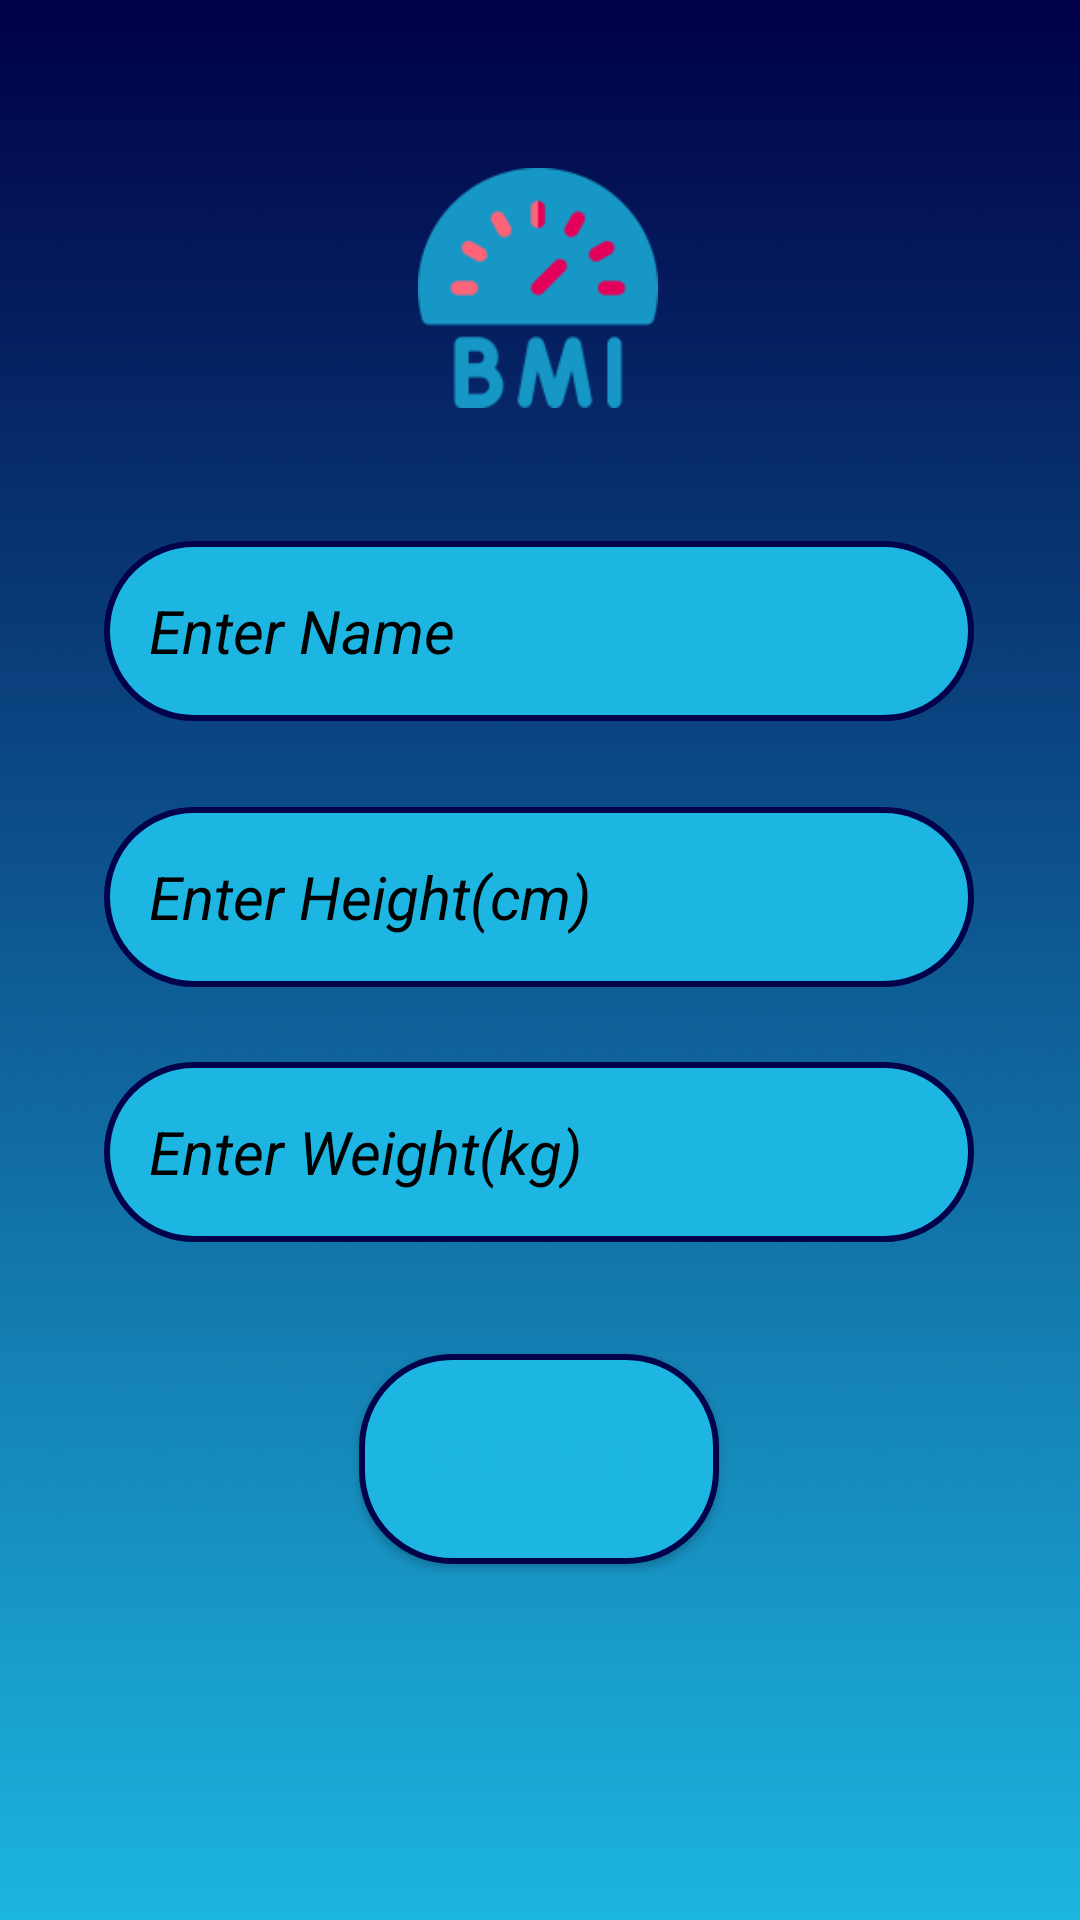

Android layout source for this screen:
<!-- AndroidManifest.xml: application theme Theme.BMICalculator -->
<!-- res/layout/activity_main.xml -->
<?xml version="1.0" encoding="utf-8"?>
<androidx.constraintlayout.widget.ConstraintLayout xmlns:android="http://schemas.android.com/apk/res/android"
    xmlns:app="http://schemas.android.com/apk/res-auto"
    xmlns:tools="http://schemas.android.com/tools"
    android:layout_width="match_parent"
    android:layout_height="match_parent"
    android:background="@drawable/background_img"
    tools:context=".MainActivity">

    <ImageView
        android:id="@+id/imageView"
        android:layout_width="80sp"
        android:layout_height="80sp"
        android:src="@drawable/bmi"
        app:layout_constraintBottom_toBottomOf="parent"
        app:layout_constraintEnd_toEndOf="parent"
        app:layout_constraintHorizontal_bias="0.498"
        app:layout_constraintStart_toStartOf="parent"
        app:layout_constraintTop_toTopOf="parent"
        app:layout_constraintVertical_bias="0.10" />

    <EditText
        android:id="@+id/name_et"
        android:layout_width="290sp"
        android:layout_height="60sp"
        android:maxLines="1"
        android:inputType="textCapWords"
        android:background="@drawable/custom_textview"
        android:hint="@string/enter_name"
        android:padding="15sp"
        android:textColorHint="@color/black"
        android:textSize="20sp"
        android:textStyle="italic"
        app:layout_constraintBottom_toBottomOf="parent"
        app:layout_constraintEnd_toEndOf="parent"
        app:layout_constraintHorizontal_bias="0.495"
        app:layout_constraintStart_toStartOf="parent"
        app:layout_constraintTop_toBottomOf="@+id/imageView"
        app:layout_constraintVertical_bias="0.10" />

    <EditText
        android:id="@+id/height_et"
        android:layout_width="290sp"
        android:layout_height="60sp"
        android:maxLines="1"
        android:background="@drawable/custom_textview"
        android:hint="@string/enter_height"
        android:padding="15sp"
        android:textColorHint="@color/black"
        android:textSize="20sp"
        android:textStyle="italic"
        app:layout_constraintBottom_toBottomOf="parent"
        app:layout_constraintEnd_toEndOf="parent"
        app:layout_constraintHorizontal_bias="0.495"
        app:layout_constraintStart_toStartOf="parent"
        app:layout_constraintTop_toBottomOf="@+id/name_et"
        app:layout_constraintVertical_bias="0.084" />

    <EditText
        android:id="@+id/weight_et"
        android:layout_width="290sp"
        android:layout_height="60sp"
        android:maxLines="1"
        android:background="@drawable/custom_textview"
        android:hint="@string/enter_weight"
        android:padding="15sp"
        android:textColorHint="@color/black"
        android:textSize="20sp"
        android:textStyle="italic"
        app:layout_constraintBottom_toBottomOf="parent"
        app:layout_constraintEnd_toEndOf="parent"
        app:layout_constraintHorizontal_bias="0.495"
        app:layout_constraintStart_toStartOf="parent"
        app:layout_constraintTop_toBottomOf="@+id/height_et"
        app:layout_constraintVertical_bias="0.10" />

    <Button
        android:id="@+id/submit_btn"
        android:layout_width="120sp"
        android:layout_height="70sp"
        android:padding="15sp"
        android:text="Submit"
        android:textColorHint="@color/black"
        android:textSize="20sp"
        android:textColor="#1DB4DE"
        android:background="@drawable/custom_textview"
        app:layout_constraintBottom_toBottomOf="parent"
        app:layout_constraintEnd_toEndOf="parent"
        app:layout_constraintHorizontal_bias="0.498"
        app:layout_constraintStart_toStartOf="parent"
        app:layout_constraintTop_toBottomOf="@+id/weight_et"
        app:layout_constraintVertical_bias="0.239" />


</androidx.constraintlayout.widget.ConstraintLayout>
<!-- resources referenced by this layout -->
<resources>
  <!-- drawable background_img: jpg bitmap (drawable-v24, 45900 bytes) -->
  <!-- drawable bmi: png bitmap (drawable-v24, 10770 bytes) -->
  <!-- drawable custom_textview (drawable) -->
  <?xml version="1.0" encoding="utf-8"?>
  <shape xmlns:android="http://schemas.android.com/apk/res/android"
      android:shape="rectangle">
  
      <solid android:color="#1DB5E1" />
  
      <corners
          android:radius="30dp" />
      <stroke
          android:color="#010249"
          android:width="2sp" />
  </shape>
  <string name="enter_height">Enter Height(cm)</string>
  <string name="enter_name">Enter Name</string>
  <string name="enter_weight">Enter Weight(kg)</string>
  <style name="Theme.BMICalculator" parent="Theme.MaterialComponents.DayNight.DarkActionBar">
          
          <item name="colorPrimary">#010249</item>
          <item name="colorPrimaryVariant">#010249</item>
          <item name="colorOnPrimary">@color/white</item>
          
          <item name="colorSecondary">@color/teal_200</item>
          <item name="colorSecondaryVariant">@color/teal_700</item>
          <item name="colorOnSecondary">@color/black</item>
          
          <item name="android:statusBarColor" tools:targetApi="l">?attr/colorPrimaryVariant</item>
          
      </style>
  <!-- not gathered from this repository: default colours our renderer supplied (Android Studio template values) -->
  <color name="teal_200">#FF03DAC5</color>
  <color name="teal_700">#FF018786</color>
  <color name="black">#FF000000</color>
  <color name="white">#FFFFFFFF</color>
</resources>
